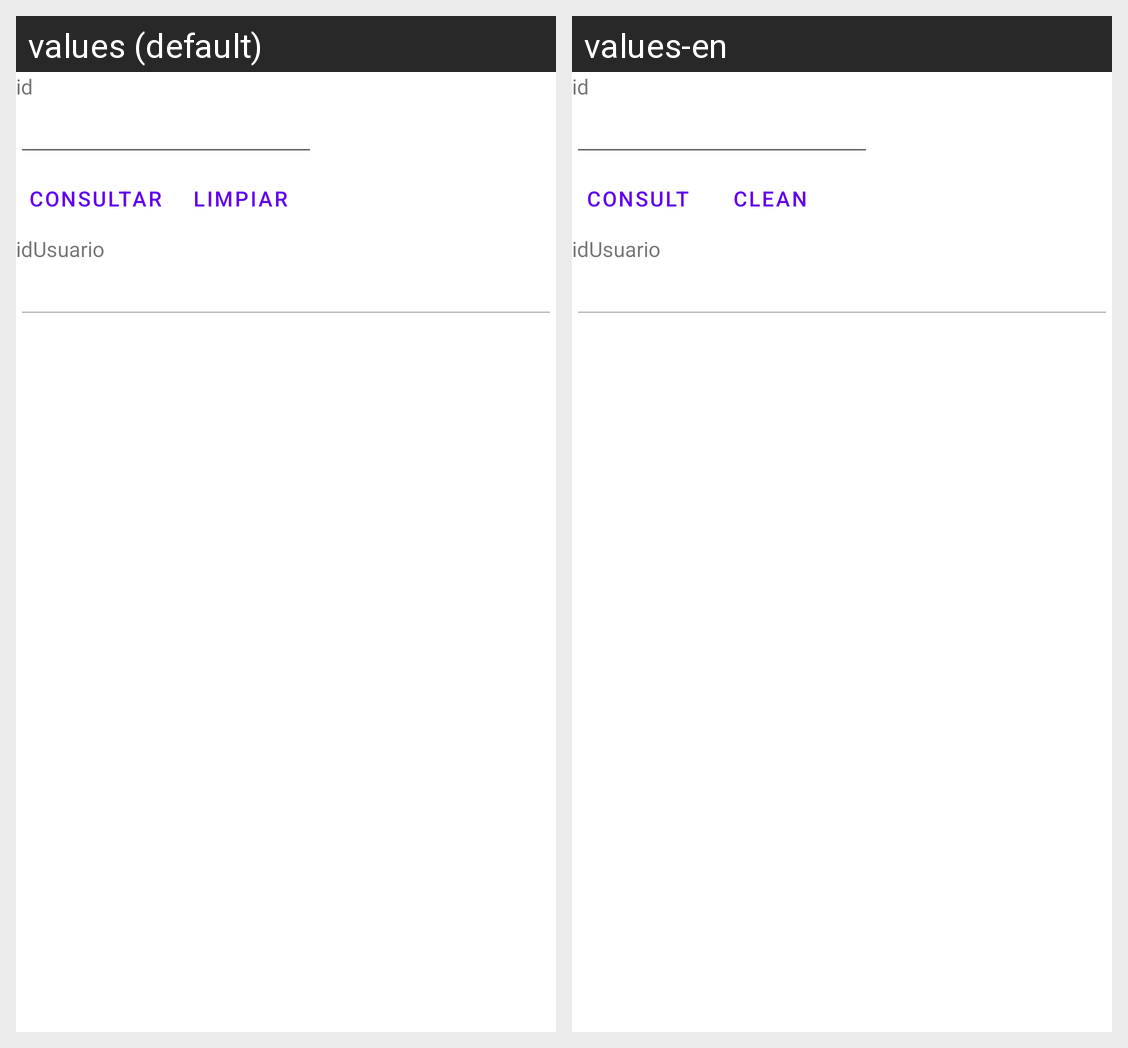

Translations of the strings shown on this Android screen, per locale in the grid:
Android screen res/layout/activity_docente_consultar.xml rendered under 2 locales, left to right: values (default), values-en. Device: Nexus 5 (rendered at 1080×1920; each locale shown at half size, 540×960, under a caption strip naming it); theme Theme.ControlDeProcesosAdministrativos.
Strings drawn on this screen, with the default value and each locale's value (text and hints the layout hard-codes, and strings that could not be matched under every locale, appear in the picture but are not listed):

id
  values: id
  values-en: id

consultar
  values: Consultar
  values-en: Consult

limpiar
  values: Limpiar
  values-en: Clean

idUsuario
  values: idUsuario
  values-en: idUsuario
